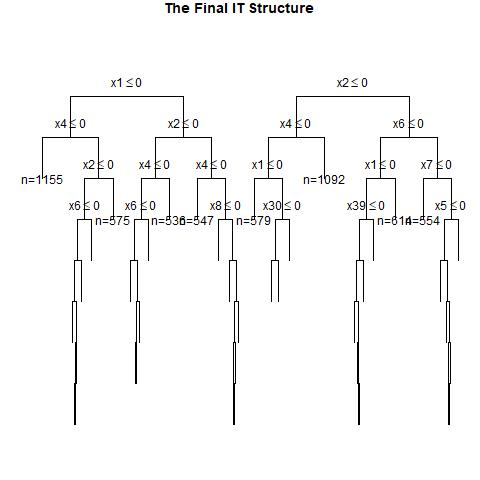

Source data for this figure (header and first rows):
, x1, x2, x3, x4, x5, x6, x7, x8, x9, x10, x11, x12, x13, x14, x15, x16, x17, x18, x19, x20, x21, x22, x23
1, 0, 1, 1, 1, 1, 0, 1, 1, 0, 1, 1, 1, 1, 0, 0, 1, 1, 1, 1, 1, 0, 1, 1
2, 0, 0, 1, 0, 1, 0, 0, 0, 0, 1, 1, 0, 1, 1, 1, 0, 1, 0, 0, 1, 0, 1, 0
3, 1, 1, 0, 0, 1, 0, 0, 1, 0, 0, 1, 1, 1, 0, 0, 0, 1, 0, 1, 0, 0, 1, 1
4, 1, 0, 1, 0, 1, 0, 1, 1, 0, 1, 1, 1, 0, 0, 0, 1, 1, 1, 0, 1, 0, 1, 0
5, 1, 1, 0, 1, 1, 0, 0, 0, 0, 1, 0, 0, 1, 0, 1, 0, 0, 0, 0, 0, 1, 0, 0
6, 0, 1, 1, 0, 1, 1, 1, 1, 0, 0, 0, 1, 1, 1, 0, 0, 1, 0, 0, 0, 1, 1, 1
7, 1, 1, 1, 0, 1, 0, 0, 1, 1, 1, 0, 0, 1, 0, 0, 1, 0, 0, 1, 1, 1, 1, 1
8, 1, 0, 1, 1, 1, 1, 1, 1, 1, 1, 0, 1, 0, 1, 0, 0, 0, 1, 0, 0, 1, 0, 0
9, 1, 1, 1, 1, 0, 1, 0, 1, 1, 1, 1, 0, 0, 1, 1, 0, 1, 1, 1, 1, 1, 1, 1
10, 1, 1, 1, 0, 1, 0, 1, 0, 1, 0, 1, 0, 0, 0, 1, 1, 1, 0, 0, 0, 1, 0, 1
11, 0, 0, 1, 1, 0, 1, 1, 1, 1, 1, 1, 0, 1, 1, 0, 1, 1, 0, 1, 1, 0, 1, 1
12, 1, 0, 0, 0, 0, 1, 0, 0, 1, 0, 1, 1, 1, 0, 1, 0, 1, 0, 1, 0, 1, 1, 1
13, 1, 1, 1, 1, 0, 0, 0, 0, 1, 1, 1, 1, 1, 0, 1, 1, 0, 0, 1, 0, 0, 0, 1
14, 1, 1, 1, 1, 1, 0, 1, 0, 1, 0, 1, 0, 0, 0, 0, 0, 0, 1, 1, 0, 1, 0, 0
15, 1, 0, 1, 0, 1, 0, 0, 1, 1, 0, 1, 0, 0, 1, 0, 1, 1, 0, 0, 1, 1, 1, 0
16, 1, 0, 0, 0, 1, 0, 1, 0, 0, 0, 1, 0, 0, 0, 0, 0, 1, 1, 0, 1, 0, 0, 0
17, 1, 0, 0, 0, 1, 0, 0, 0, 1, 1, 0, 1, 0, 1, 0, 0, 0, 1, 1, 0, 1, 0, 0
18, 0, 0, 0, 1, 1, 1, 0, 0, 0, 0, 0, 0, 1, 1, 0, 1, 1, 0, 1, 1, 1, 1, 0
19, 1, 1, 0, 1, 0, 1, 0, 0, 0, 0, 0, 1, 1, 0, 0, 1, 1, 1, 0, 1, 1, 0, 0
20, 1, 1, 0, 1, 1, 1, 1, 1, 0, 1, 0, 1, 0, 0, 1, 0, 0, 1, 0, 1, 1, 0, 0
21, 1, 1, 0, 0, 1, 0, 1, 0, 0, 1, 0, 1, 1, 0, 0, 1, 0, 1, 1, 0, 0, 0, 1
22, 0, 1, 1, 1, 0, 0, 0, 0, 0, 1, 1, 0, 1, 1, 0, 0, 0, 0, 1, 1, 0, 1, 1
23, 1, 1, 1, 0, 0, 0, 1, 1, 1, 0, 0, 0, 1, 0, 1, 0, 0, 0, 1, 1, 0, 1, 0
24, 1, 1, 0, 0, 0, 1, 1, 0, 0, 1, 1, 0, 0, 0, 0, 1, 1, 1, 1, 0, 1, 0, 0
25, 1, 1, 1, 1, 0, 0, 1, 1, 1, 0, 1, 0, 1, 1, 0, 1, 1, 0, 0, 0, 1, 0, 1
26, 0, 0, 0, 0, 0, 1, 0, 1, 1, 0, 0, 0, 0, 0, 1, 0, 1, 1, 0, 1, 1, 0, 0
27, 1, 0, 0, 0, 1, 0, 1, 1, 0, 0, 0, 1, 0, 1, 1, 0, 1, 1, 1, 1, 0, 0, 0
28, 1, 0, 0, 1, 1, 0, 1, 1, 0, 1, 1, 0, 1, 0, 1, 0, 0, 1, 1, 0, 0, 1, 0
29, 1, 0, 0, 0, 1, 0, 0, 0, 0, 1, 1, 0, 1, 0, 1, 1, 1, 1, 1, 1, 1, 1, 0
30, 0, 0, 0, 0, 1, 0, 0, 1, 1, 0, 1, 0, 0, 0, 1, 1, 1, 1, 1, 0, 1, 1, 0
31, 0, 1, 1, 0, 0, 1, 0, 1, 1, 1, 0, 0, 0, 1, 0, 1, 0, 0, 1, 0, 1, 1, 1
32, 1, 0, 1, 1, 0, 1, 1, 0, 1, 0, 1, 0, 1, 1, 1, 1, 1, 1, 0, 1, 1, 0, 0
33, 1, 0, 0, 1, 1, 1, 1, 0, 0, 1, 0, 1, 1, 1, 1, 1, 0, 0, 0, 0, 0, 0, 0
34, 1, 0, 1, 1, 0, 0, 0, 1, 0, 1, 1, 0, 1, 0, 1, 0, 1, 0, 1, 1, 1, 1, 1
35, 1, 0, 1, 1, 1, 0, 0, 0, 0, 1, 1, 0, 1, 1, 0, 0, 0, 0, 1, 0, 1, 1, 0
36, 1, 0, 0, 0, 0, 0, 0, 1, 1, 0, 0, 1, 0, 1, 1, 0, 0, 1, 1, 0, 1, 1, 1
37, 0, 0, 1, 1, 1, 1, 1, 1, 0, 1, 1, 0, 1, 0, 1, 1, 1, 1, 1, 1, 0, 0, 0
38, 0, 1, 0, 1, 0, 0, 0, 0, 0, 0, 0, 0, 1, 0, 1, 1, 1, 1, 0, 0, 1, 0, 1
39, 1, 1, 0, 1, 1, 0, 1, 0, 1, 0, 0, 1, 1, 1, 0, 0, 0, 0, 1, 1, 0, 0, 0
40, 0, 0, 1, 0, 1, 1, 0, 1, 0, 0, 0, 0, 1, 0, 0, 1, 0, 1, 1, 0, 1, 1, 0
41, 0, 1, 1, 0, 0, 0, 0, 0, 1, 0, 0, 1, 0, 1, 1, 1, 0, 0, 0, 1, 1, 1, 1
42, 1, 0, 0, 1, 1, 1, 1, 1, 1, 1, 1, 0, 0, 0, 1, 0, 1, 1, 0, 1, 1, 0, 1
43, 0, 0, 0, 1, 0, 0, 1, 1, 0, 1, 1, 1, 1, 0, 1, 0, 0, 1, 0, 0, 1, 0, 0
44, 0, 1, 1, 1, 0, 0, 0, 0, 0, 1, 1, 0, 1, 0, 1, 0, 0, 0, 0, 0, 1, 1, 1
45, 1, 1, 0, 1, 0, 1, 0, 1, 0, 0, 1, 0, 0, 1, 0, 1, 0, 0, 0, 0, 0, 0, 1
46, 1, 0, 1, 0, 0, 0, 0, 1, 0, 1, 1, 0, 0, 1, 0, 0, 0, 0, 0, 1, 1, 0, 1
47, 0, 1, 1, 1, 0, 0, 0, 1, 1, 1, 1, 1, 0, 1, 0, 0, 1, 1, 1, 0, 1, 1, 1
48, 1, 1, 1, 1, 0, 1, 1, 1, 0, 0, 0, 0, 1, 1, 0, 0, 0, 0, 1, 1, 1, 0, 0
49, 0, 0, 1, 1, 1, 1, 1, 0, 1, 0, 0, 1, 0, 0, 0, 1, 0, 1, 1, 1, 1, 0, 0
50, 0, 0, 0, 1, 0, 0, 1, 1, 0, 1, 1, 1, 0, 1, 0, 1, 0, 0, 0, 0, 1, 0, 1
51, 1, 0, 1, 0, 1, 0, 1, 0, 0, 1, 1, 1, 0, 0, 1, 0, 0, 0, 0, 1, 0, 1, 1
52, 0, 1, 1, 0, 1, 0, 0, 0, 0, 1, 1, 0, 1, 0, 0, 0, 1, 0, 0, 0, 1, 0, 1
53, 0, 1, 1, 0, 1, 1, 1, 1, 0, 0, 0, 1, 1, 0, 1, 1, 0, 1, 1, 1, 0, 1, 1
54, 0, 0, 0, 0, 1, 0, 1, 0, 0, 1, 1, 1, 1, 0, 1, 0, 0, 0, 1, 0, 1, 1, 0
55, 1, 0, 0, 0, 1, 0, 0, 1, 1, 1, 0, 1, 0, 1, 1, 0, 0, 0, 0, 1, 1, 1, 1
56, 1, 0, 0, 0, 1, 0, 1, 1, 0, 0, 1, 1, 1, 0, 0, 0, 1, 0, 0, 0, 0, 1, 1
57, 1, 0, 0, 0, 1, 0, 0, 1, 1, 0, 0, 1, 1, 1, 0, 1, 1, 1, 1, 0, 0, 0, 0
58, 0, 1, 1, 1, 1, 1, 0, 0, 1, 0, 1, 0, 0, 0, 0, 0, 1, 0, 1, 0, 0, 1, 0
59, 0, 1, 0, 0, 1, 1, 1, 1, 0, 1, 0, 0, 1, 0, 0, 0, 1, 0, 0, 0, 1, 0, 1
60, 1, 0, 1, 0, 0, 0, 1, 1, 0, 1, 0, 1, 0, 1, 1, 1, 0, 1, 0, 1, 1, 1, 0
... 940 more rows
